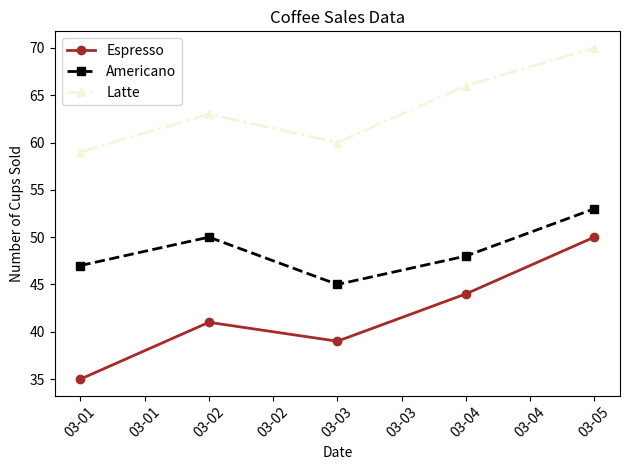

This chart was generated by the following Python code:

import matplotlib.pyplot as plt
import pandas as pd
from matplotlib.dates import DateFormatter

# Your data
data = [
    {'Date': '2023-03-01', 'Espresso': 35, 'Americano': 47, 'Latte': 59},
    {'Date': '2023-03-02', 'Espresso': 41, 'Americano': 50, 'Latte': 63},
    {'Date': '2023-03-03', 'Espresso': 39, 'Americano': 45, 'Latte': 60},
    {'Date': '2023-03-04', 'Espresso': 44, 'Americano': 48, 'Latte': 66},
    {'Date': '2023-03-05', 'Espresso': 50, 'Americano': 53, 'Latte': 70}
]

# Convert to DataFrame
df = pd.DataFrame(data)
df['Date'] = pd.to_datetime(df['Date'])

# Start plotting
fig, ax = plt.subplots()

# Plotting each coffee type with a unique style
ax.plot(df['Date'], df['Espresso'], color='brown', marker='o', linestyle='-', linewidth=2, label='Espresso')
ax.plot(df['Date'], df['Americano'], color='black', marker='s', linestyle='--', linewidth=2, label='Americano')
ax.plot(df['Date'], df['Latte'], color='beige', marker='^', linestyle='-.', linewidth=2, label='Latte')

# Set the title and labels
ax.set_title('Coffee Sales Data')
ax.set_xlabel('Date')
ax.set_ylabel('Number of Cups Sold')

# Format the x-axis to display dates properly
date_form = DateFormatter("%m-%d")
ax.xaxis.set_major_formatter(date_form)

# Rotate date labels to avoid overlap
plt.xticks(rotation=45)

# Adding a legend to differentiate each line
ax.legend()

# Adjust layout to prevent clipping of the tick-labels
plt.tight_layout()

# Show the plot
plt.show()